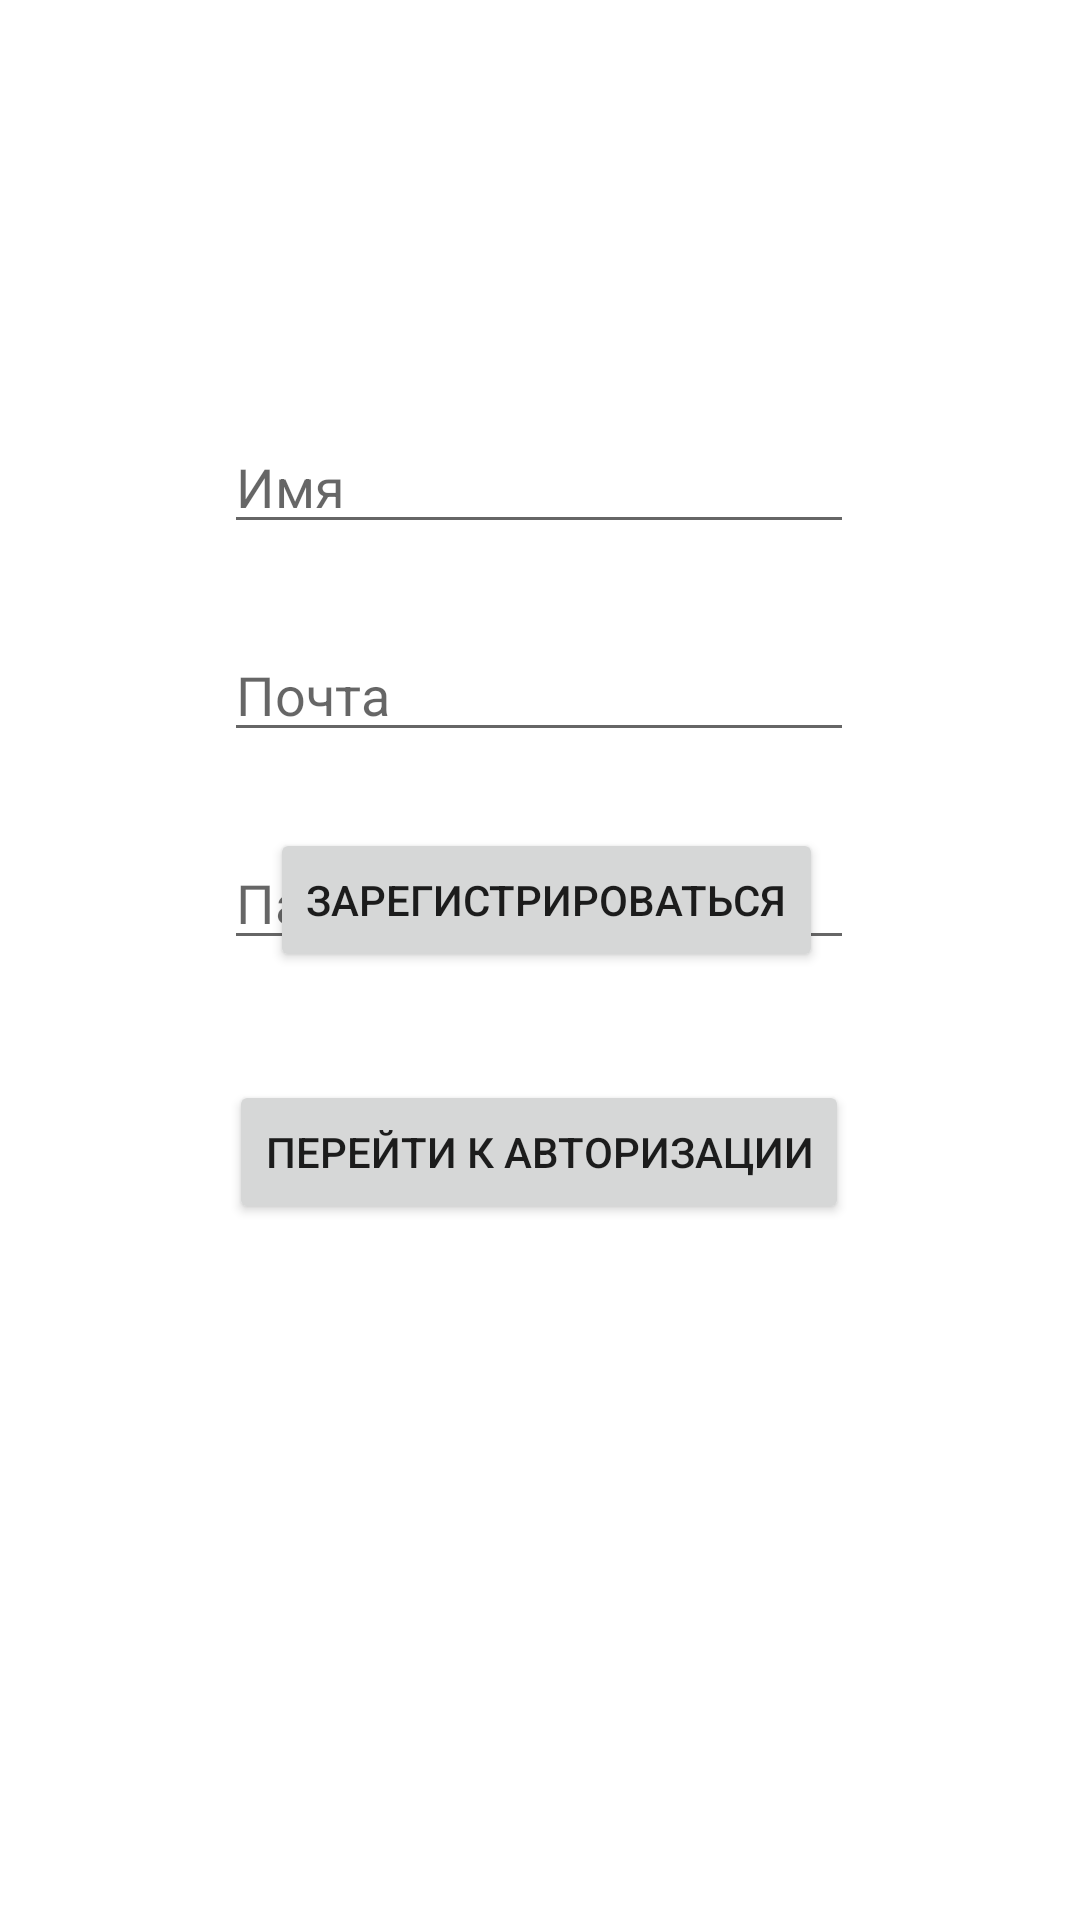

This screen was rendered from an Android layout file. Write that file and the resources it references.
<!-- AndroidManifest.xml: application theme Theme.KR_Fedya -->
<!-- res/layout/reg_screen.xml -->
<?xml version="1.0" encoding="utf-8"?>
<androidx.constraintlayout.widget.ConstraintLayout xmlns:android="http://schemas.android.com/apk/res/android"
    xmlns:app="http://schemas.android.com/apk/res-auto"
    xmlns:tools="http://schemas.android.com/tools"
    android:layout_width="match_parent"
    android:layout_height="match_parent">

    <Button
        android:id="@+id/reg_button"
        android:layout_width="wrap_content"
        android:layout_height="wrap_content"
        android:layout_marginBottom="316dp"
        android:text="@string/title_reg_button"
        app:layout_constraintBottom_toBottomOf="parent"
        app:layout_constraintEnd_toEndOf="parent"
        app:layout_constraintHorizontal_bias="0.512"
        app:layout_constraintStart_toStartOf="parent"
        app:layout_constraintTop_toBottomOf="@+id/password_reg"
        app:layout_constraintVertical_bias="1.0" />

    <EditText
        android:id="@+id/email_reg"
        android:layout_width="wrap_content"
        android:layout_height="wrap_content"
        android:layout_marginTop="28dp"
        android:ems="10"
        android:hint="@string/email_hint"
        android:inputType="textEmailAddress"
        app:layout_constraintEnd_toEndOf="parent"
        app:layout_constraintHorizontal_bias="0.497"
        app:layout_constraintStart_toStartOf="parent"
        app:layout_constraintTop_toBottomOf="@+id/name_reg" />

    <EditText
        android:id="@+id/password_reg"
        android:layout_width="wrap_content"
        android:layout_height="wrap_content"
        android:layout_marginTop="28dp"
        android:ems="10"
        android:hint="Пароль"
        android:inputType="textPassword"
        app:layout_constraintEnd_toEndOf="parent"
        app:layout_constraintHorizontal_bias="0.497"
        app:layout_constraintStart_toStartOf="parent"
        app:layout_constraintTop_toBottomOf="@+id/email_reg" />

    <Button
        android:id="@+id/to_login_button"
        android:layout_width="wrap_content"
        android:layout_height="wrap_content"
        android:layout_marginBottom="224dp"
        android:text="@string/to_login_button"
        app:layout_constraintBottom_toBottomOf="parent"
        app:layout_constraintEnd_toEndOf="parent"
        app:layout_constraintHorizontal_bias="0.497"
        app:layout_constraintStart_toStartOf="parent"
        app:layout_constraintTop_toBottomOf="@+id/reg_button"
        app:layout_constraintVertical_bias="0.818" />

    <EditText
        android:id="@+id/name_reg"
        android:layout_width="wrap_content"
        android:layout_height="wrap_content"
        android:layout_marginTop="140dp"
        android:ems="10"
        android:hint="@string/name_hint"
        android:inputType="text"
        app:layout_constraintEnd_toEndOf="parent"
        app:layout_constraintHorizontal_bias="0.497"
        app:layout_constraintStart_toStartOf="parent"
        app:layout_constraintTop_toTopOf="parent" />
</androidx.constraintlayout.widget.ConstraintLayout>
<!-- resources referenced by this layout -->
<resources>
  <string name="email_hint">Почта</string>
  <string name="name_hint">Имя</string>
  <string name="title_reg_button">Зарегистрироваться</string>
  <string name="to_login_button">Перейти к авторизации</string>
  <style name="Theme.KR_Fedya" parent="Theme.MaterialComponents.DayNight.DarkActionBar">
          
          <item name="colorPrimary">@color/orange_500</item>
          <item name="colorPrimaryVariant">@color/orange_700</item>
          <item name="colorOnPrimary">@color/white</item>
          
          <item name="colorSecondary">@color/teal_200</item>
          <item name="colorSecondaryVariant">@color/teal_700</item>
          <item name="colorOnSecondary">@color/black</item>
          
          <item name="android:statusBarColor">?attr/colorPrimaryVariant</item>
          
      </style>
  <color name="orange_500">#EEB300</color>
  <color name="orange_700">#B37100</color>
  <color name="white">#FFFFFFFF</color>
  <color name="teal_200">#FF03DAC5</color>
  <color name="teal_700">#FF018786</color>
  <color name="black">#FF000000</color>
</resources>
